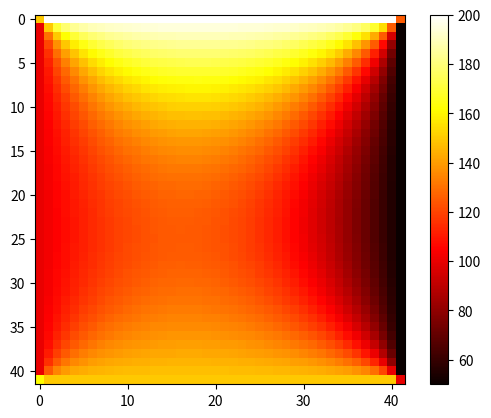

The matplotlib source for this figure:
import numpy as np
import matplotlib.pyplot as plt

# number of rows
m = 40

# number of columns
n = 40

# setting temperatures for all the sides of the plane
top = 200
bottom = 150
left = 100
right = 50

plate = np.zeros((m + 2, n + 2))
for i in range(len(plate[0])):
    plate[0][i] = top
    plate[-1][i] = bottom

for i in range(len(plate)):
    plate[i][0] = left
    plate[i][-1] = right

plate[0][0] = None
plate[0][-1] = None
plate[-1][0] = None
plate[-1][-1] = None

array_of_unknowns_indices = []
for i in range(len(plate) - 2, 0, -1):
    for j in range(1, len(plate[i]) - 1, 1):
        array_of_unknowns_indices.append((i, j))

matrix_of_unknowns = []
results_matrix = []

for i in range(len(plate) - 2, 0, -1):
    for j in range(1, len(plate[i]) - 1, 1):

        result = 0.0
        tmp_array = [0] * (len(array_of_unknowns_indices))
        list_of_used_indices = []

        # T(i+1, j)
        if plate[i + 1][j] != 0:
            result -= plate[i + 1][j]
        else:
            list_of_used_indices.append((i + 1, j))

        # -4T(i, j)
        if plate[i][j] != 0:
            result -= plate[i][j]
        else:
            list_of_used_indices.append((i, j))

        # T(i-1, j)
        if plate[i - 1][j] != 0:
            result -= plate[i - 1][j]
        else:
            list_of_used_indices.append((i - 1, j))

        # T(i, j+1)
        if plate[i][j + 1] != 0:
            result -= plate[i][j + 1]
        else:
            list_of_used_indices.append((i, j + 1))

        # T(i, j-1)
        if plate[i][j - 1] != 0:
            result -= plate[i][j - 1]
        else:
            list_of_used_indices.append((i, j - 1))

        for k in range(len(array_of_unknowns_indices)):
            for index in list_of_used_indices:
                if index == array_of_unknowns_indices[k]:

                    if (i, j) == index:
                        tmp_array[k] += -4
                    else:
                        tmp_array[k] = 1

        results_matrix.append(result)
        matrix_of_unknowns.append(tmp_array)

# for i, j in zip(matrix_of_unknowns, results_matrix):
#     print(i, j)

x = np.linalg.solve(matrix_of_unknowns, results_matrix)
print(x)

counter = 0
for i in range(len(plate) - 2, 0, -1):
    for j in range(1, len(plate[i]) - 1, 1):
        plate[i][j] = x[counter]
        counter += 1

plate[0][0] = (plate[0][1] + plate[1][0] + plate[1][1]) / 3
plate[0][-1] = (plate[0][-2] + plate[1][-1] + plate[1][-2]) / 3
plate[-1][0] = (plate[-1][1] + plate[0][-2] + plate[-2][2]) / 3
plate[-1][-1] = (plate[-2][-1] + plate[-1][-2] + plate[-2][-2]) / 3

c = plate
plt.imshow(plate, cmap='hot')
plt.colorbar()
plt.show()

# print the matrix(map) of the temperatures
for i in plate:
    print(i)

